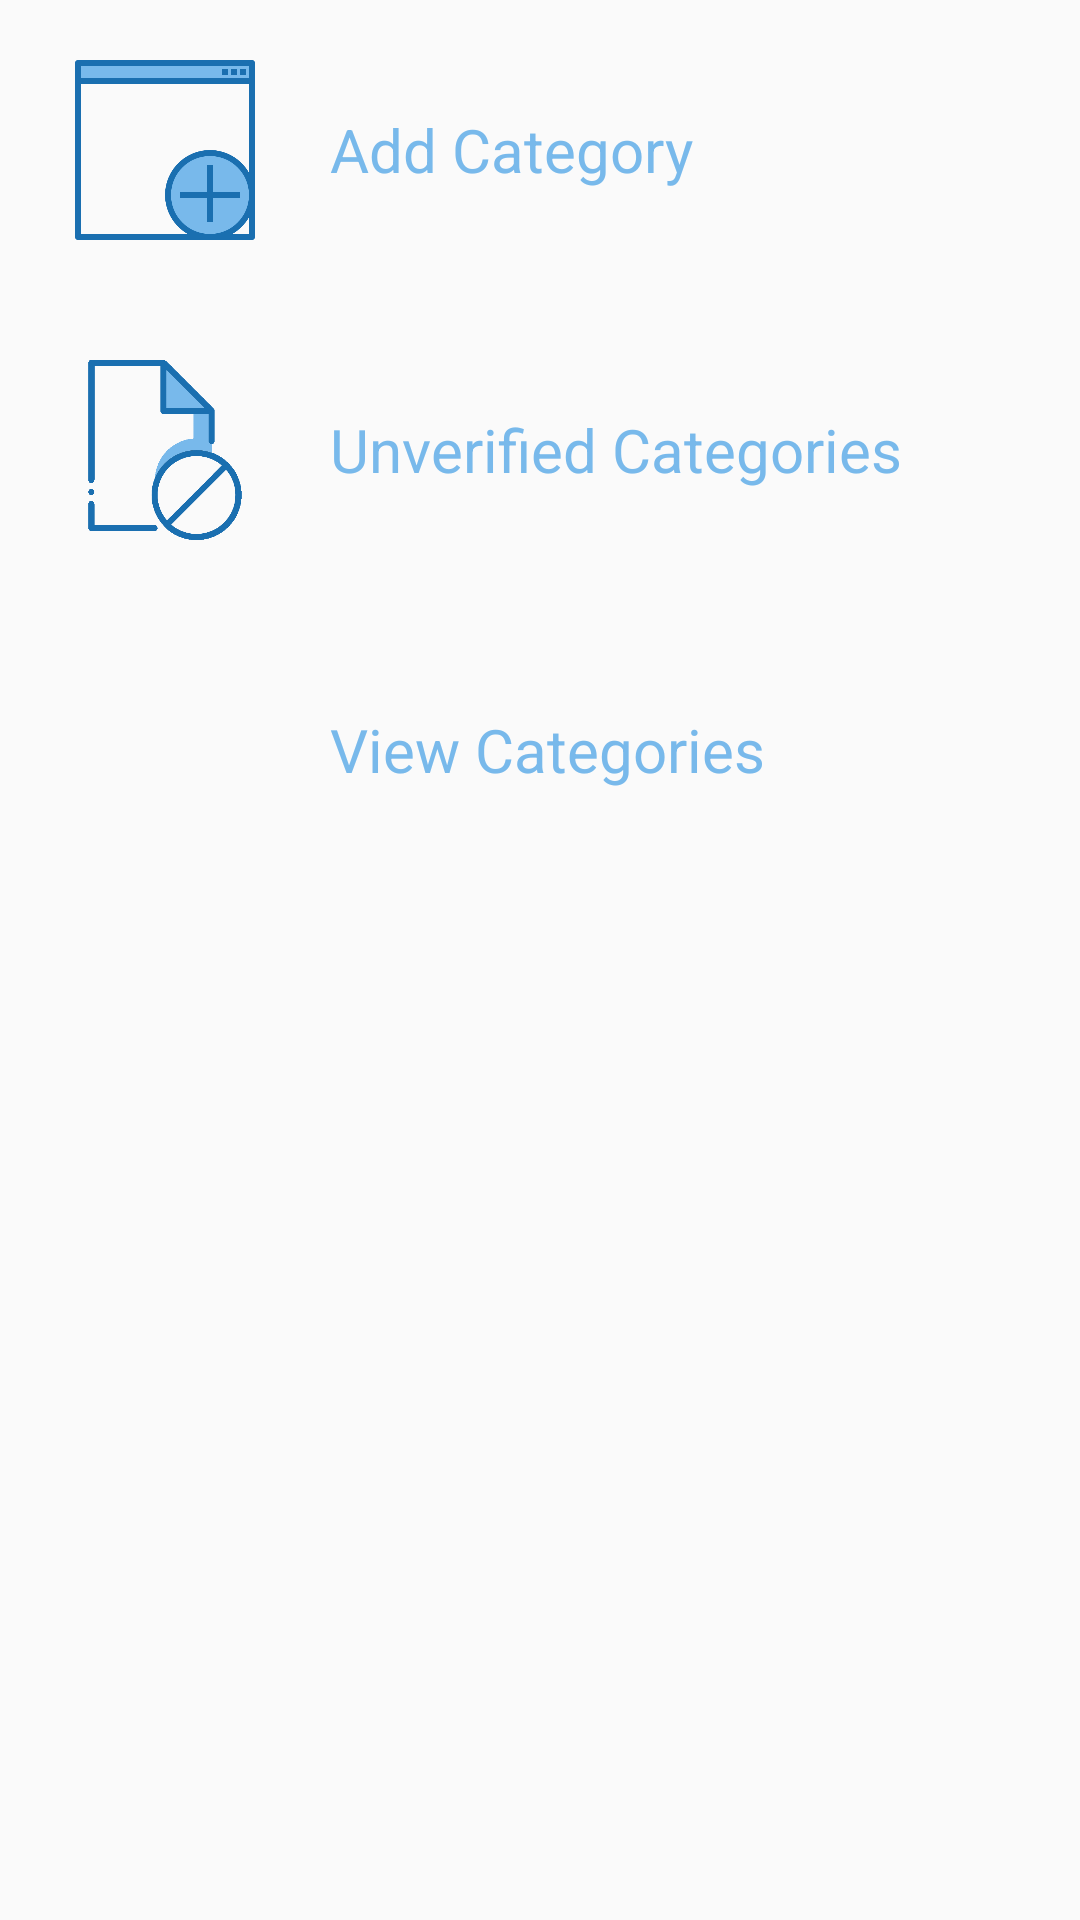

Android layout source for this screen:
<!-- AndroidManifest.xml: application theme AppTheme -->
<!-- res/layout/category_choose_admin_fragment.xml -->
<?xml version="1.0" encoding="utf-8"?>
<LinearLayout xmlns:android="http://schemas.android.com/apk/res/android"
    xmlns:tools="http://schemas.android.com/tools"
    android:layout_width="wrap_content"
    android:layout_height="wrap_content"
    android:orientation="vertical"
    tools:context=".activities.ChooseActivity">


    <RelativeLayout
        android:layout_width="wrap_content"
        android:layout_height="100dp"
        android:padding="20dp"
        android:orientation="horizontal">

        <ImageView
            android:id="@+id/but_add_cat"
            android:src="@drawable/neww"
            android:layout_width="70dp"
            android:layout_height="70dp"
            android:layout_gravity="center_horizontal"
            />

        <TextView
            android:layout_toEndOf="@id/but_add_cat"
            android:layout_width="match_parent"
            android:layout_height="wrap_content"
            android:text="Add Category"
            android:paddingLeft="20dp"
            android:layout_centerVertical="true"
            android:textSize="20sp"
            android:textColor="@color/colorPrimaryDark"
            android:layout_toRightOf="@id/but_add_cat" />


    </RelativeLayout>

    <RelativeLayout
        android:layout_width="wrap_content"
        android:layout_height="100dp"
        android:padding="20dp"
        android:orientation="horizontal">

        <ImageView
            android:id="@+id/but_verify_cat"
            android:src="@drawable/unverified"
            android:layout_width="70dp"
            android:layout_height="70dp"
            android:layout_gravity="center_horizontal"
            />

        <TextView
            android:layout_width="match_parent"
            android:layout_height="wrap_content"
            android:paddingLeft="20dp"
            android:layout_toEndOf="@id/but_verify_cat"
            android:text="Unverified Categories"
            android:layout_centerVertical="true"
            android:textSize="20sp"
            android:textColor="@color/colorPrimaryDark"
            android:layout_toRightOf="@id/but_verify_cat" />


    </RelativeLayout>


    <RelativeLayout
        android:layout_width="wrap_content"
        android:layout_height="100dp"
        android:padding="20dp"
        android:orientation="horizontal">

        <ImageView
            android:src="@drawable/update"
            android:id="@+id/but_show_cat"
            android:layout_width="70dp"
            android:layout_height="70dp"
            android:layout_gravity="center_horizontal"
            />

        <TextView
            android:layout_width="match_parent"
            android:layout_height="wrap_content"
            android:text="View Categories"
            android:layout_toEndOf="@id/but_show_cat"
            android:paddingLeft="20dp"
            android:layout_centerVertical="true"
            android:textSize="20sp"
            android:textColor="@color/colorPrimaryDark"
            android:layout_toRightOf="@id/but_show_cat" />

    </RelativeLayout>




</LinearLayout>
<!-- resources referenced by this layout -->
<resources>
  <color name="colorPrimaryDark">#78b9eb</color>
  <!-- drawable neww: png bitmap (drawable, 11179 bytes) -->
  <!-- drawable unverified: png bitmap (drawable, 13597 bytes) -->
  <style name="AppTheme" parent="Theme.AppCompat.Light.DarkActionBar">
          
          <item name="colorPrimary">@color/colorPrimary</item>
          <item name="colorPrimaryDark">@color/colorPrimaryDark</item>
          <item name="colorAccent">@color/colorAccent</item>
      </style>
  <color name="colorPrimary">#78b9eb</color>
  <color name="colorAccent">#1a6fb0</color>
</resources>
